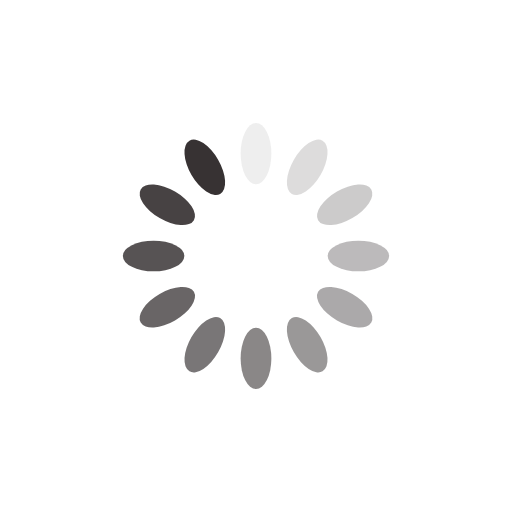
t = 0.00 s
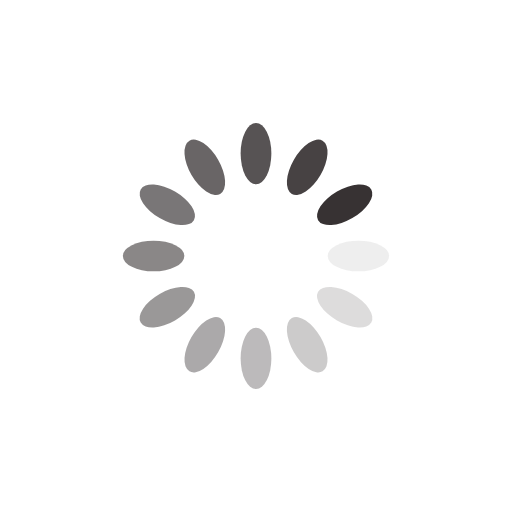
t = 0.25 s
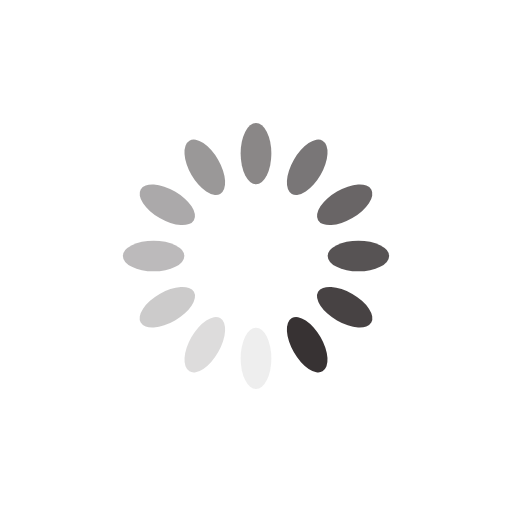
t = 0.50 s
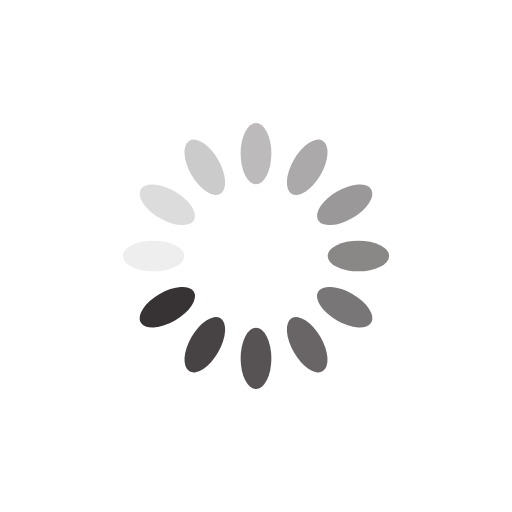
t = 0.75 s

The animated SVG that drew these frames (rendered in a browser with its animation timeline set to each time). Animation: 12 SMIL elements (animate=12); one cycle of 1.00 s, repeats indefinitely.

<?xml version="1.0" encoding="utf-8"?>
<svg xmlns="http://www.w3.org/2000/svg" xmlns:xlink="http://www.w3.org/1999/xlink" style="margin: auto; background: rgb(255, 255, 255); display: block; shape-rendering: auto;" width="200px" height="200px" viewBox="0 0 100 100" preserveAspectRatio="xMidYMid">
<g transform="rotate(0 50 50)">
  <rect x="47" y="24" rx="3" ry="6" width="6" height="12" fill="#373233">
    <animate attributeName="opacity" values="1;0" keyTimes="0;1" dur="1s" begin="-0.9166666666666666s" repeatCount="indefinite"></animate>
  </rect>
</g><g transform="rotate(30 50 50)">
  <rect x="47" y="24" rx="3" ry="6" width="6" height="12" fill="#373233">
    <animate attributeName="opacity" values="1;0" keyTimes="0;1" dur="1s" begin="-0.8333333333333334s" repeatCount="indefinite"></animate>
  </rect>
</g><g transform="rotate(60 50 50)">
  <rect x="47" y="24" rx="3" ry="6" width="6" height="12" fill="#373233">
    <animate attributeName="opacity" values="1;0" keyTimes="0;1" dur="1s" begin="-0.75s" repeatCount="indefinite"></animate>
  </rect>
</g><g transform="rotate(90 50 50)">
  <rect x="47" y="24" rx="3" ry="6" width="6" height="12" fill="#373233">
    <animate attributeName="opacity" values="1;0" keyTimes="0;1" dur="1s" begin="-0.6666666666666666s" repeatCount="indefinite"></animate>
  </rect>
</g><g transform="rotate(120 50 50)">
  <rect x="47" y="24" rx="3" ry="6" width="6" height="12" fill="#373233">
    <animate attributeName="opacity" values="1;0" keyTimes="0;1" dur="1s" begin="-0.5833333333333334s" repeatCount="indefinite"></animate>
  </rect>
</g><g transform="rotate(150 50 50)">
  <rect x="47" y="24" rx="3" ry="6" width="6" height="12" fill="#373233">
    <animate attributeName="opacity" values="1;0" keyTimes="0;1" dur="1s" begin="-0.5s" repeatCount="indefinite"></animate>
  </rect>
</g><g transform="rotate(180 50 50)">
  <rect x="47" y="24" rx="3" ry="6" width="6" height="12" fill="#373233">
    <animate attributeName="opacity" values="1;0" keyTimes="0;1" dur="1s" begin="-0.4166666666666667s" repeatCount="indefinite"></animate>
  </rect>
</g><g transform="rotate(210 50 50)">
  <rect x="47" y="24" rx="3" ry="6" width="6" height="12" fill="#373233">
    <animate attributeName="opacity" values="1;0" keyTimes="0;1" dur="1s" begin="-0.3333333333333333s" repeatCount="indefinite"></animate>
  </rect>
</g><g transform="rotate(240 50 50)">
  <rect x="47" y="24" rx="3" ry="6" width="6" height="12" fill="#373233">
    <animate attributeName="opacity" values="1;0" keyTimes="0;1" dur="1s" begin="-0.25s" repeatCount="indefinite"></animate>
  </rect>
</g><g transform="rotate(270 50 50)">
  <rect x="47" y="24" rx="3" ry="6" width="6" height="12" fill="#373233">
    <animate attributeName="opacity" values="1;0" keyTimes="0;1" dur="1s" begin="-0.16666666666666666s" repeatCount="indefinite"></animate>
  </rect>
</g><g transform="rotate(300 50 50)">
  <rect x="47" y="24" rx="3" ry="6" width="6" height="12" fill="#373233">
    <animate attributeName="opacity" values="1;0" keyTimes="0;1" dur="1s" begin="-0.08333333333333333s" repeatCount="indefinite"></animate>
  </rect>
</g><g transform="rotate(330 50 50)">
  <rect x="47" y="24" rx="3" ry="6" width="6" height="12" fill="#373233">
    <animate attributeName="opacity" values="1;0" keyTimes="0;1" dur="1s" begin="0s" repeatCount="indefinite"></animate>
  </rect>
</g>
<!-- [ldio] generated by https://loading.io/ --></svg>
